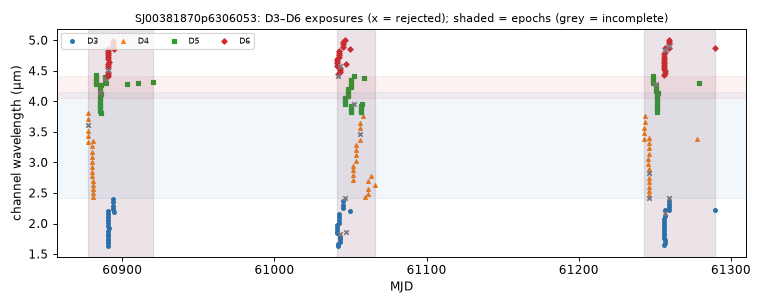

The file beside this chart, header and first rows:
mjd, det, wl_um, bw_um, collection, status, n_core_good, snr
60877, 4, 3.612, 0.101, spherex_dr1, ok, 4, 254.7
60877, 4, 3.708, 0.1039, spherex_dr1, ok, 7, 269.4
60877, 4, 3.811, 0.1093, spherex_dr1, ok, 7, 277
60878, 4, 3.335, 0.09421, spherex_dr1, ok, 8, 216.7
60878, 4, 3.425, 0.09719, spherex_dr1, ok, 8, 232.1
60878, 4, 3.518, 0.09628, spherex_dr1, ok, 7, 244.4
60880, 4, 3.091, 0.09034, spherex_dr1, ok, 7, 171.5
60880, 4, 3.177, 0.09101, spherex_dr1, ok, 7, 188.9
60880, 4, 3.264, 0.09304, spherex_dr1, ok, 7, 201.2
60880, 4, 2.774, 0.07924, spherex_dr1, ok, 7, 176.9
60880, 4, 2.85, 0.0801, spherex_dr1, ok, 8, 173.8
60880, 4, 2.928, 0.08484, spherex_dr1, ok, 7, 164.9
60880, 4, 3.009, 0.08528, spherex_dr1, ok, 7, 166.6
60880, 4, 2.493, 0.07358, spherex_dr1, ok, 7, 152.6
60880, 4, 2.561, 0.07428, spherex_dr1, ok, 7, 161.9
60880, 4, 2.63, 0.07595, spherex_dr1, ok, 7, 171.8
60880, 4, 2.701, 0.07524, spherex_dr1, ok, 7, 178.3
60881, 4, 3.352, 0.09677, spherex_dr1, ok, 7, 222.1
60881, 4, 2.438, 0.05023, spherex_dr1, ok, 7, 109.4
60883, 5, 4.432, 0.03827, spherex_dr1, ok, 8, 153.8
60883, 5, 4.283, 0.03688, spherex_dr1, ok, 6, 133.9
60883, 5, 4.32, 0.03747, spherex_dr1, ok, 8, 154.2
60883, 5, 4.357, 0.038, spherex_dr1, ok, 6, 153.1
60883, 5, 4.394, 0.03731, spherex_dr1, ok, 6, 154.8
60885, 5, 4.156, 0.03679, spherex_dr1, ok, 5, 148.2
60885, 5, 4.193, 0.03746, spherex_dr1, ok, 7, 147.6
60885, 5, 4.229, 0.03665, spherex_dr1, ok, 7, 141.3
60885, 5, 4.265, 0.0371, spherex_dr1, ok, 7, 118.7
60885, 5, 3.845, 0.03529, spherex_dr1, ok, 7, 135.5
60885, 5, 3.878, 0.03525, spherex_dr1, ok, 7, 135.9
60885, 5, 3.912, 0.03575, spherex_dr1, ok, 7, 139.4
60885, 5, 3.946, 0.03648, spherex_dr1, ok, 8, 138.5
60886, 5, 3.98, 0.03634, spherex_dr1, ok, 7, 142.9
60886, 5, 4.015, 0.0364, spherex_dr1, ok, 7, 143.6
60886, 5, 4.05, 0.03655, spherex_dr1, ok, 6, 106.1
60886, 5, 4.085, 0.03645, spherex_dr1, ok, 7, 144.8
60886, 5, 3.811, 0.03543, spherex_dr1, ok, 7, 140.1
60886, 5, 4.121, 0.03698, spherex_dr1, ok, 7, 145.8
60886, 5, 4.265, 0.03702, spherex_dr1, ok, 7, 121.8
60889, 5, 4.329, 0.03704, spherex_dr1, ok, 8, 141.3
60889, 5, 4.366, 0.03773, spherex_dr1, ok, 4, 147.5
60889, 5, 4.403, 0.03725, spherex_dr1, ok, 7, 144.2
60889, 5, 4.293, 0.03755, spherex_dr1, ok, 7, 138.2
60890, 3, 2.01, 0.04907, spherex_dr1, ok, 7, 79.91
60890, 6, 4.719, 0.03651, spherex_dr1, ok, 9, 136.2
60890, 3, 2.056, 0.05131, spherex_dr1, ok, 7, 81.99
60890, 6, 4.754, 0.03565, spherex_dr1, ok, 7, 131.9
60890, 3, 2.104, 0.05348, spherex_dr1, ok, 7, 88.67
60890, 6, 4.787, 0.03648, spherex_dr1, ok, 7, 140.2
60890, 3, 2.154, 0.05444, spherex_dr1, ok, 6, 95.72
60890, 6, 4.823, 0.03657, spherex_dr1, ok, 7, 140.1
60890, 3, 1.751, 0.04238, spherex_dr1, ok, 7, 52.28
60890, 6, 4.518, 0.03598, spherex_dr1, ok, 4, 124.5
60890, 3, 1.792, 0.04385, spherex_dr1, ok, 7, 57.61
60890, 6, 4.55, 0.03546, spherex_dr1, ok, 7, 145.5
60890, 3, 1.834, 0.04534, spherex_dr1, ok, 8, 60.26
60890, 6, 4.583, 0.03569, spherex_dr1, ok, 7, 143.3
60890, 3, 1.877, 0.04593, spherex_dr1, ok, 7, 70.2
60890, 6, 4.617, 0.03641, spherex_dr1, ok, 6, 142.5
60890, 3, 1.965, 0.0485, spherex_dr1, ok, 7, 76.56
... 186 more rows
